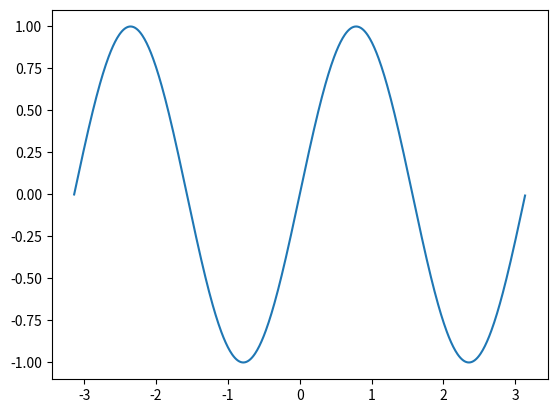

Recreate this plot in Python.
#!/usr/bin/env python
# coding: utf-8

# In[8]:


import numpy as np
import matplotlib.pyplot as plt
x = np.arange(-1*np.pi,1*np.pi,0.01)
y = np.sin(2*x)
plt.plot(x,y)
plt.show()


# In[ ]:





# In[ ]:




